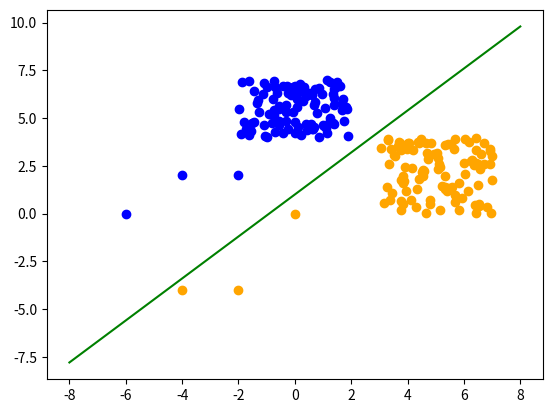

Write the Python code that produced this figure.
"""
code generates two classes of data, fits a decision boundary,
and then classifies newly introduced samples
"""


#import dependencies
import numpy as np
import matplotlib.pyplot as plt


#function for the decision boundary line
def decision_boundary(x):
    slope = 1.1
    intercept = 1
    return slope*x + intercept


#sample values
x_coords = [-4, -2, 0, -6, -4, -2]
y_coords = [-4, -4, 0, 0, 2, 2]

#class values
x1 = np.random.uniform(low=-2, high=2, size=100)
y1 = np.random.uniform(low=4, high=7, size=100)
x2 = np.random.uniform(low=3, high=7, size=100)
y2 = np.random.uniform(low=0, high=4, size=100)

#new class values
class1_x = [-6, -4, -2]
class1_y = [0, 2, 2]
class2_x = [-4, -2, 0]
class2_y = [-4, -4, 0]

#plot values
plt.scatter(x1, y1, color='b')
plt.scatter(x2, y2, color='orange')
plt.scatter(class1_x, class1_y, color='b')
plt.scatter(class2_x, class2_y, color='orange')

# Define a range of x-values for plotting
x_values = np.linspace(-8, 8, 100)

# Calculate the corresponding y-values
y_values = decision_boundary(x_values)

#plot the decision boundary
plt.plot(x_values, y_values, label='Decision Boundary', color='green')
plt.show()
